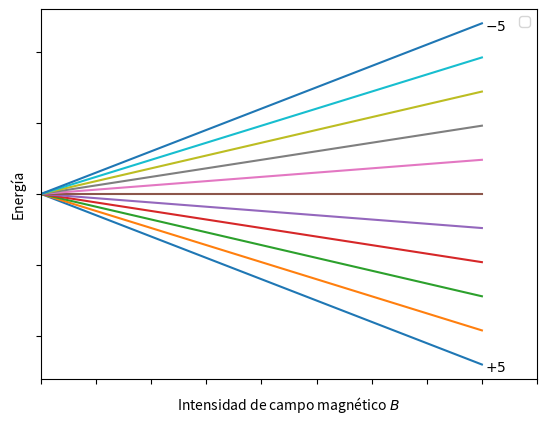

Python code for this plot:
# -*- coding: utf-8 -*-
"""
Created on Wed Sep 23 10:44:01 2020

[redacted]
"""

import numpy as np
import matplotlib.pyplot as plt


x_inicial= 0
x_max= 8
dx= 0.1
x= np.arange(x_inicial, x_max+dx, dx)
k1 = 0.15
k0 = 8
I=5

def r(x,k):
    valor= k*x + k0
    return valor

plt.figure()
for i in range(-I,I+1):
    plt.plot(x, r(x,i*k1/I))
ax=plt.gca()
ax.set_xlim(0,9)
ax.set_ylim(6.7,9.3)
# ax.set_title('Energía de dipolo magnético en un campo externo')
ax.set_xlabel('Intensidad de campo magnético $B$ ')
ax.set_ylabel('Energía')
plt.text(8.05, 6.75, r'$ +5$')
plt.text(8.05, 9.15, r'$ -5$')
ax.set_yticklabels([])
ax.set_xticklabels([])
#plt.axis()
ax.legend()
plt.show()